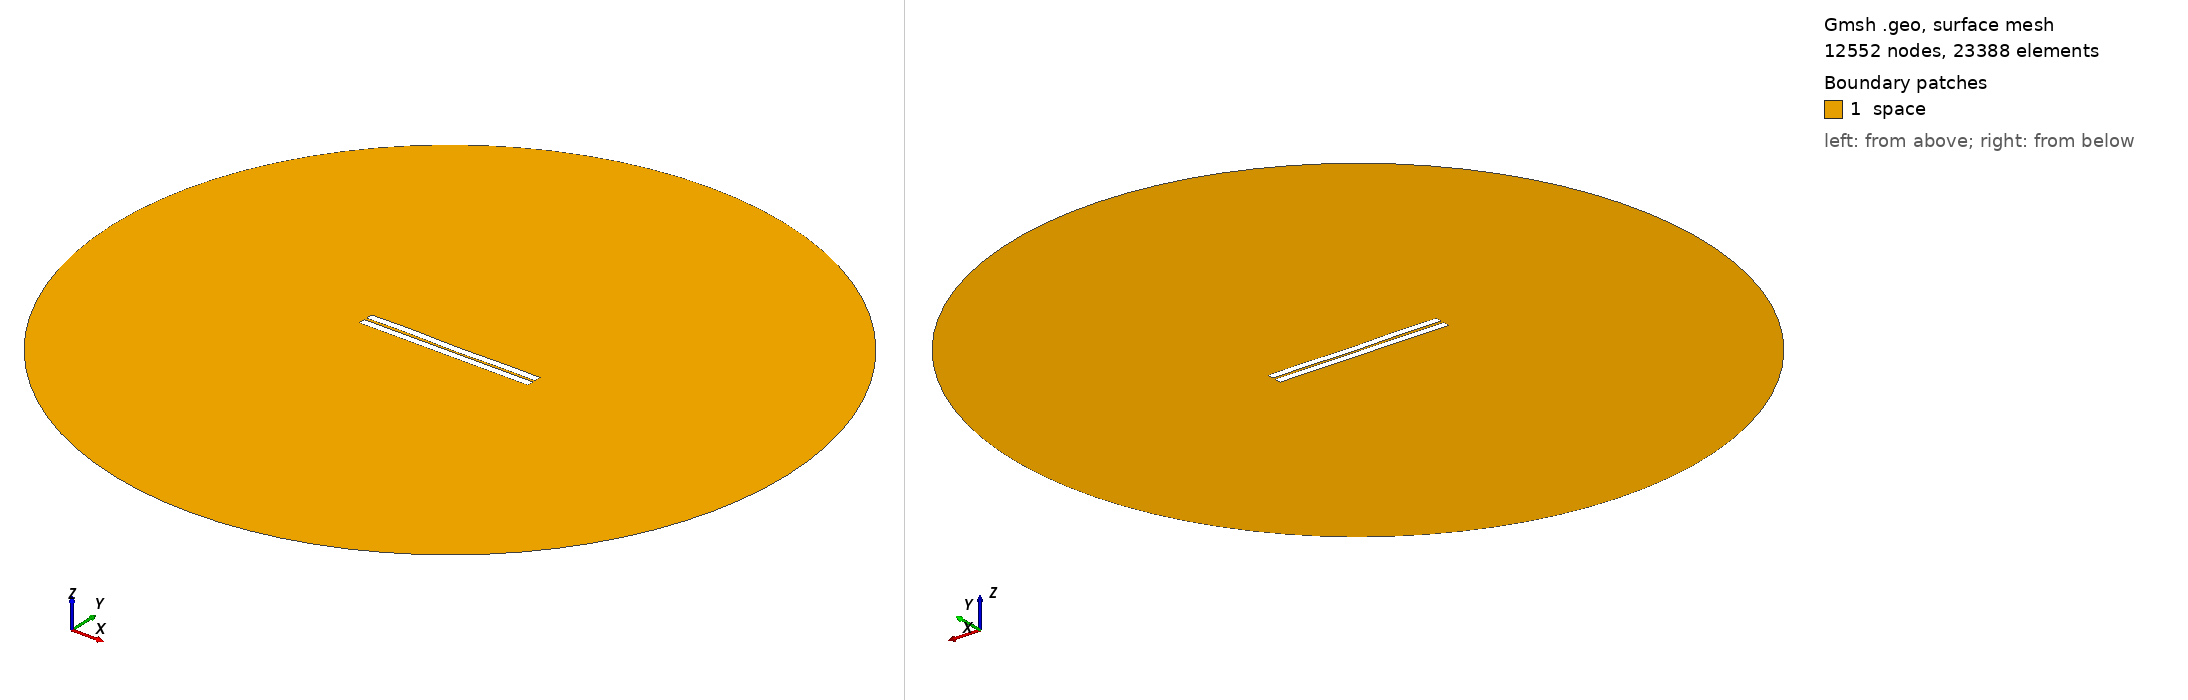

Gmsh geometry script, surface-meshed: 12552 nodes, 23388 surface elements. Boundary patches (legend numbers): 1 space. Left view from above one corner, right view from below the opposite corner. Legend entries are the model's physical surfaces. The drawing asked Gmsh for element sizes between 1% and 20% of the model's largest extent; the script's own settings can give other sizes.

=== 45.geo (drawn) ===
//---------------------------------------
// Geometry kernel
//---------------------------------------

SetFactory("OpenCASCADE");



//---------------------------------------
// Parameters of the geometry
//---------------------------------------

// Overetch of the upper plate
overetch = 0.0;

// Distance between the plates
distance = 1.5;

// Discretization over the x axis (for the deformation)
nx = 50; 

// Length of the plate
L = 100 - overetch; 

// Number of modes
n = 4; 

// 1st mode coefficient
coeff(1) = -0.15;
beta(1) = 0.596864 * 3.1415926535 / L;

// 2nd mode coefficient
coeff(2) = -0.075;
beta(2) = 1.49418 * 3.1415926535 / L;

// 3rd mode coefficient
coeff(3) = 0.07499999999999998;
beta(3) = 2.50025 * 3.1415926535 / L;

// 4th mode coefficient
coeff(4) = 0.15;
beta(4) = 3.49999 * 3.1415926535 / L;



//---------------------------------------
// Upper plate (deformed rectangle)
//---------------------------------------

// Coordiantes of the upper plate
xmin = -50;
xmax = 50 - overetch;

// Height of the upper plate
yheight = 4 - 2 * overetch;

// Indexes of the points
UpperID[] = {};
LowerID[] = {};
LeftID[] = {};
RightID[] = {};

// Point index
p = 1;

// Horizontal edges
For i In {1:nx}
    x = xmin + (i-1)*(xmax - xmin)/(nx-1);

    y_bottom = distance / 2 + overetch;
    For j In {1:n}
        C = (Cosh(beta(j)*L) + Cos(beta(j)*L)) / (Sinh(beta(j)*L) + Sin(beta(j)*L));
        y_bottom  = y_bottom + coeff(j) * (Cosh(beta(j)*(x+50)) - Cos(beta(j)*(x+50)) - C * (Sinh(beta(j)*(x+50)) - Sin(beta(j)*(x+50))));
    EndFor

    y_top = y_bottom + yheight;

    Point(p) = {x, y_top, 0, 1.0};
    UpperID[i] = p;
    p = p + 1;

    Point(p) = {x, y_bottom, 0, 1.0};
    LowerID[i] = p;
    p = p + 1;
EndFor

// Create point lists
UpperPts[] = {}; LowerPts[] = {};
For i In {1:nx}
  UpperPts[] += {UpperID[i]};
  LowerPts[] += {LowerID[i]};
EndFor

// Build splines
Spline(1) = {UpperPts[]};
Spline(2) = {LowerPts[]};
Line(3) = {LowerPts[nx-1], UpperPts[nx-1]};
Line(4) = {LowerPts[0], UpperPts[0]};

// Build the plane surface
Curve Loop(1) = {2, 3, -1, -4};
Plane Surface(1) = {1};



//---------------------------------------
// Lower plate (rectangle)
//---------------------------------------

// Vertices
Point(1001) = {-50, -1, 0, 1.0};
Point(1002) = { 50, -1, 0, 1.0};
Point(1003) = { 50,  -5, 0, 1.0};
Point(1004) = {-50,  -5, 0, 1.0};

// Edges
Line(5) = {1001, 1002};
Line(6) = {1002, 1003};
Line(7) = {1003, 1004};
Line(8) = {1004, 1001};

// Plane surface
Line Loop(2) = {5, 6, 7, 8};
Plane Surface(2) = {2}; 



//---------------------------------------
// Outer (fictious) boundary
//---------------------------------------

// Points
Point(1005) = {0, 0, 0};       // Center
Point(1006) = {200, 0, 0};     // Start point
Point(1007) = {0, 200, 0};     // 90 degrees
Point(1008) = {-200, 0, 0};    // 180 degrees
Point(1009) = {0, -200, 0};    // 270 degrees

// Circle arcs (each needs start, center, end)
Circle(9) = {1006, 1005, 1007};
Circle(10) = {1007, 1005, 1008};
Circle(11) = {1008, 1005, 1009};
Circle(12) = {1009, 1005, 1006};

// Plane surface for the entire domain
Curve Loop(3) = {9, 10, 11, 12};
Surface(3) = {3};

// Subtract the plates from the whole domain to obtain the actual domain where we want to solve the equations
BooleanDifference{ Surface{3}; Delete; }{ Surface{1}; Surface{2}; Delete; }




//---------------------------------------
// Transfinite Lines/Curves
//---------------------------------------

// Set the number of points on the boundaries
r = 7;

// Plates
Transfinite Curve {1, 2} = 50*r Using Progression 1;
Transfinite Curve {3, 4} = 2*r Using Progression 1;
Transfinite Line {5, 7} = 50*r Using Progression 1;
Transfinite Line {6, 8} = 2*r Using Progression 1;

// Outer boundary
Transfinite Line {9, 10, 11, 12} = 20 Using Progression 1;



//---------------------------------------
// Physical groups
//---------------------------------------                

// Physical curves (boundaries)
Physical Line("force_segment", 10) = {2};
Physical Line("upper_plate", 11) = {1, 3, 4};
Physical Line("lower_plate", 12) = {5, 6, 7, 8};
Physical Line("boundary", 20) = {9, 10, 11, 12};

// Physical Surfaces
Physical Surface("space", 30) = {3};



//---------------------------------------
// 6. Generate the Mesh
//---------------------------------------

// 2D mesh generation
Mesh 2;
